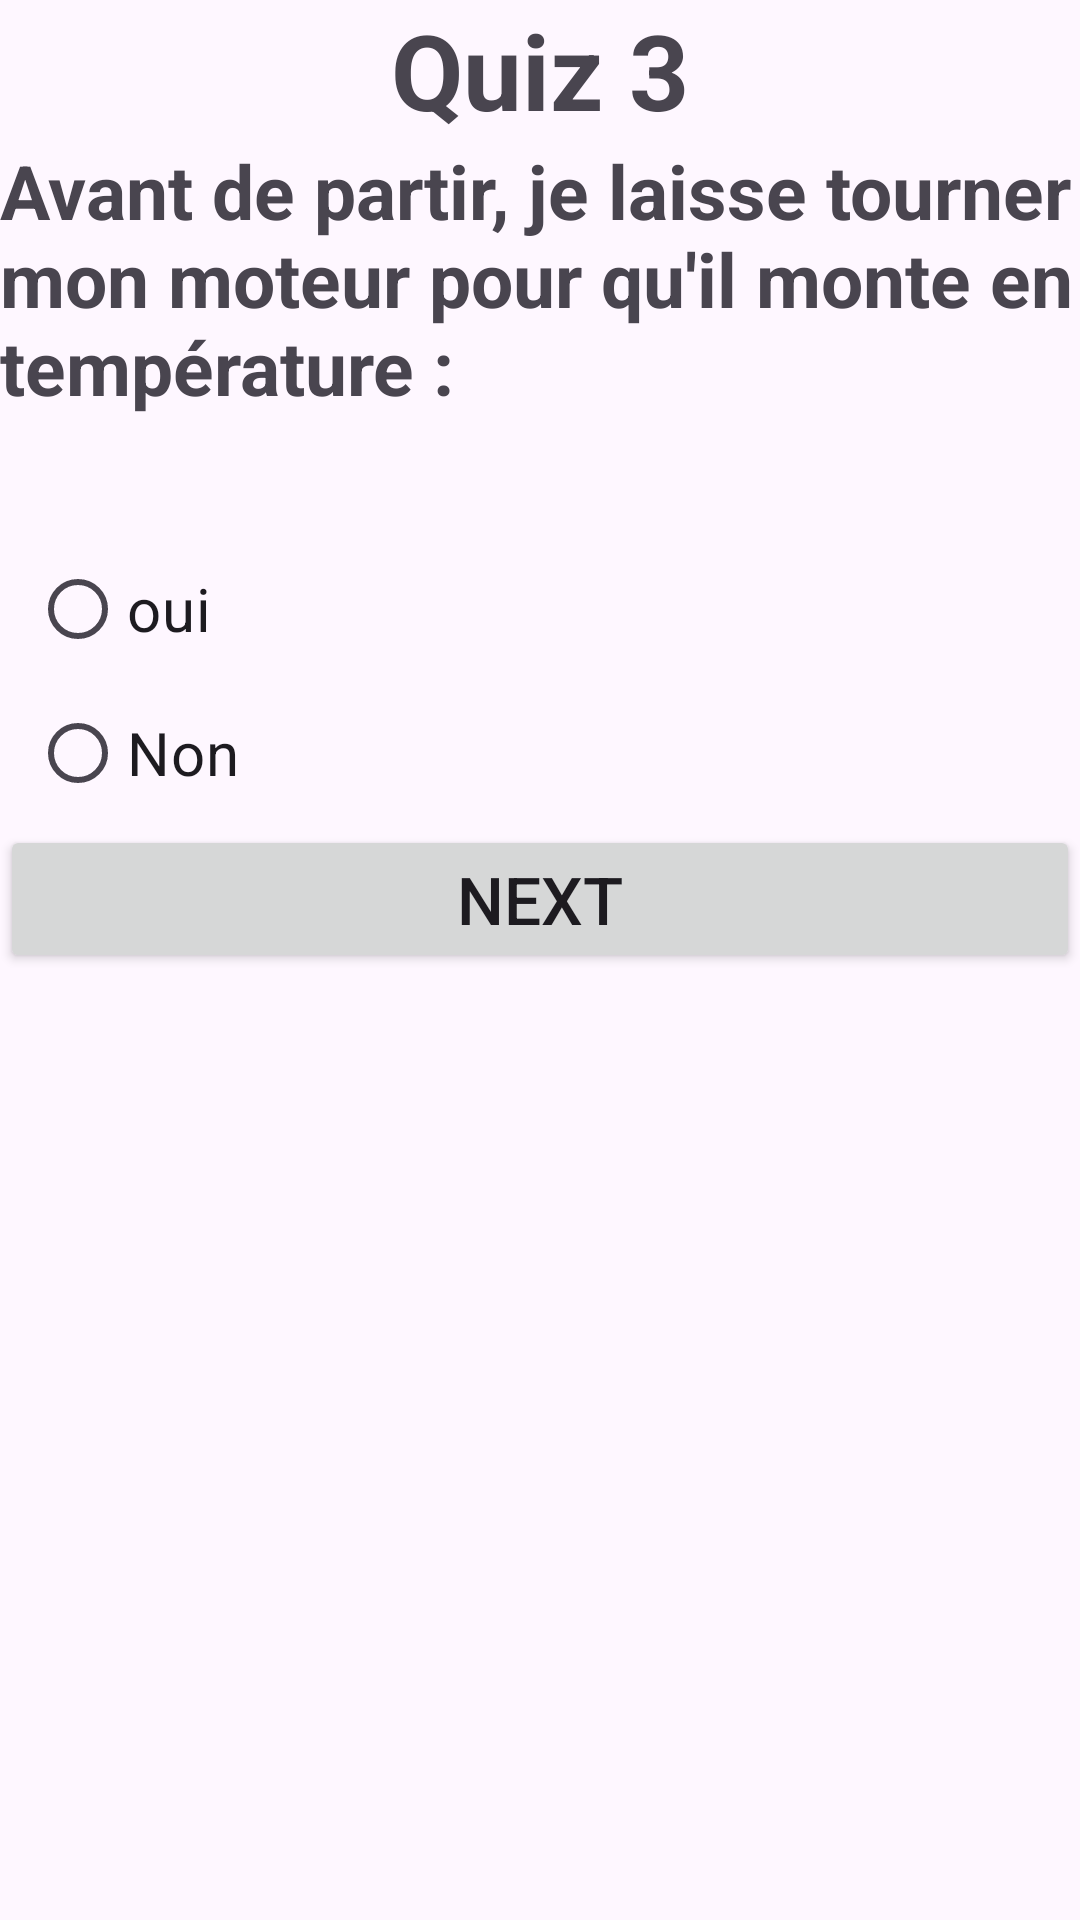

Layout XML and referenced resources for this Android screen:
<!-- AndroidManifest.xml: application theme Theme.QuizApp_AGDOUR -->
<!-- res/layout/activity_qst3.xml -->
<?xml version="1.0" encoding="utf-8"?>
<LinearLayout xmlns:android="http://schemas.android.com/apk/res/android"
    xmlns:app="http://schemas.android.com/apk/res-auto"
    xmlns:tools="http://schemas.android.com/tools"
    android:layout_width="match_parent"
    android:layout_height="match_parent"
    tools:context=".Qst3"
    android:orientation="vertical"
    android:layout_margin="25dp">

    <TextView
        android:id="@+id/quiz3"
        android:layout_width="wrap_content"
        android:layout_height="wrap_content"
        android:layout_gravity="center"
        android:text="Quiz 3"
        android:textSize="35sp"
        android:textStyle="bold"/>
    <ImageView
        android:layout_width="match_parent"
        android:layout_height="wrap_content"
        android:src="@drawable/q3"
        />
    <TextView
        android:id="@+id/qst3"
        android:layout_width="wrap_content"
        android:layout_height="wrap_content"
        android:text="Avant de partir, je laisse tourner
        mon moteur pour qu'il monte en température : "
        android:textSize="25sp"
        android:textStyle="bold"
        />

    <RadioGroup
        android:id="@+id/radioGroup3"
        android:layout_width="348dp"
        android:layout_height="wrap_content"
        android:layout_marginStart="10dp"
        android:layout_marginTop="40dp"
        android:layout_marginEnd="10dp">


        <RadioButton
            android:id="@+id/oui3"
            android:layout_width="200dp"
            android:layout_height="wrap_content"
            android:checked="false"
            android:text="oui"
            android:textSize="20sp" />

        <RadioButton
            android:id="@+id/non3"
            android:layout_width="200dp"
            android:layout_height="wrap_content"
            android:checked="false"
            android:text="Non"
            android:textSize="20sp" />
    </RadioGroup>
    <Button
        android:id="@+id/next1"
        android:layout_width="match_parent"
        android:layout_height="wrap_content"
        android:text="Next"
        android:textSize="22sp"/>

    <ImageView
        android:layout_width="116dp"
        android:layout_height="60dp"
        android:layout_gravity="center"
        android:src="@drawable/logoo" />

</LinearLayout>
<!-- resources referenced by this layout -->
<resources>
  <style name="Theme.QuizApp_AGDOUR" parent="Base.Theme.QuizApp_AGDOUR" />
  <style name="Base.Theme.QuizApp_AGDOUR" parent="Theme.Material3.DayNight.NoActionBar">
          
          
      </style>
</resources>
